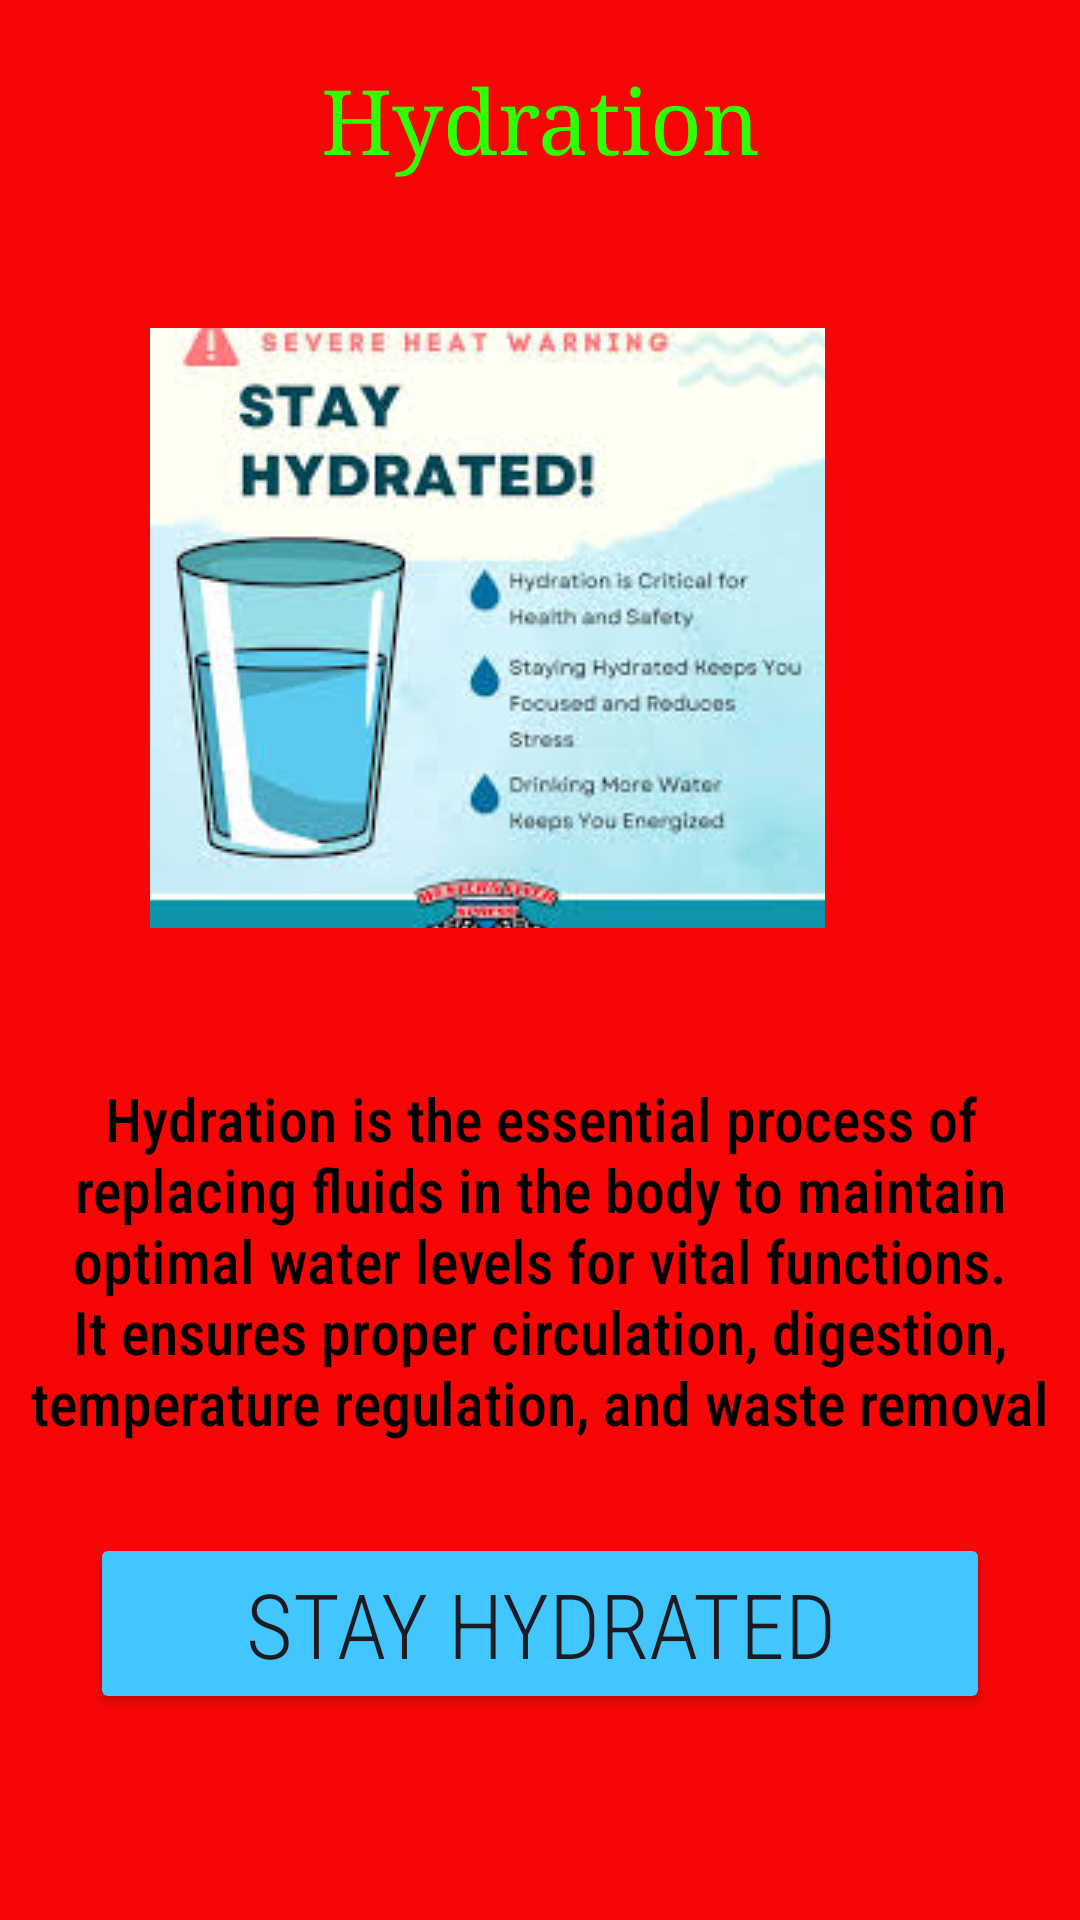

Here is an Android app screen rendered from its layout file. Give the layout XML and the strings, colors and styles it references.
<!-- AndroidManifest.xml: application theme Theme.Chui_wellnessApp -->
<!-- res/layout/activity_hydration.xml -->
<?xml version="1.0" encoding="utf-8"?>
<LinearLayout
    xmlns:android="http://schemas.android.com/apk/res/android"
    xmlns:app="http://schemas.android.com/apk/res-auto"
    xmlns:tools="http://schemas.android.com/tools"
    android:id="@+id/main"
    android:background="#F80606"
    android:orientation="vertical"
    android:layout_width="match_parent"
    android:layout_height="match_parent"
    tools:context=".Hydration">
    <TextView
        android:layout_width="match_parent"
        android:layout_height="wrap_content"
        android:text="Hydration"
        android:textSize="30sp"
        android:textAlignment="center"
        android:layout_marginTop="20dp"
        android:textColor="#2FFF02"
        android:fontFamily="times"
        />

    <ImageView
        android:layout_width="wrap_content"
        android:layout_height="200dp"
        android:src="@drawable/hy"
        android:layout_margin="50dp"
        android:scaleType="centerCrop"

        />

    <TextView
        android:layout_width="match_parent"
        android:layout_height="wrap_content"
        android:text="Hydration is the essential process of replacing fluids in the body to maintain optimal water levels for vital functions. It ensures proper circulation, digestion, temperature regulation, and waste removal"
        android:fontFamily="sans-serif-condensed-medium"
        android:textSize="20sp"
        android:textColor="#000000"
        android:textAlignment="center"

        />

    <Button
        android:layout_width="match_parent"
        android:layout_height="wrap_content"
        android:layout_margin="30dp"
        android:backgroundTint="#41C6FF"
        android:text="Stay Hydrated"
        android:textSize="30sp"
        android:fontFamily="sans-serif-condensed-light"
        />




</LinearLayout>
<!-- resources referenced by this layout -->
<resources>
  <!-- drawable hy: jpeg bitmap (drawable, 11933 bytes) -->
  <style name="Theme.Chui_wellnessApp" parent="Base.Theme.Chui_wellnessApp" />
  <style name="Base.Theme.Chui_wellnessApp" parent="Theme.Material3.DayNight.NoActionBar">
          
          
      </style>
</resources>
